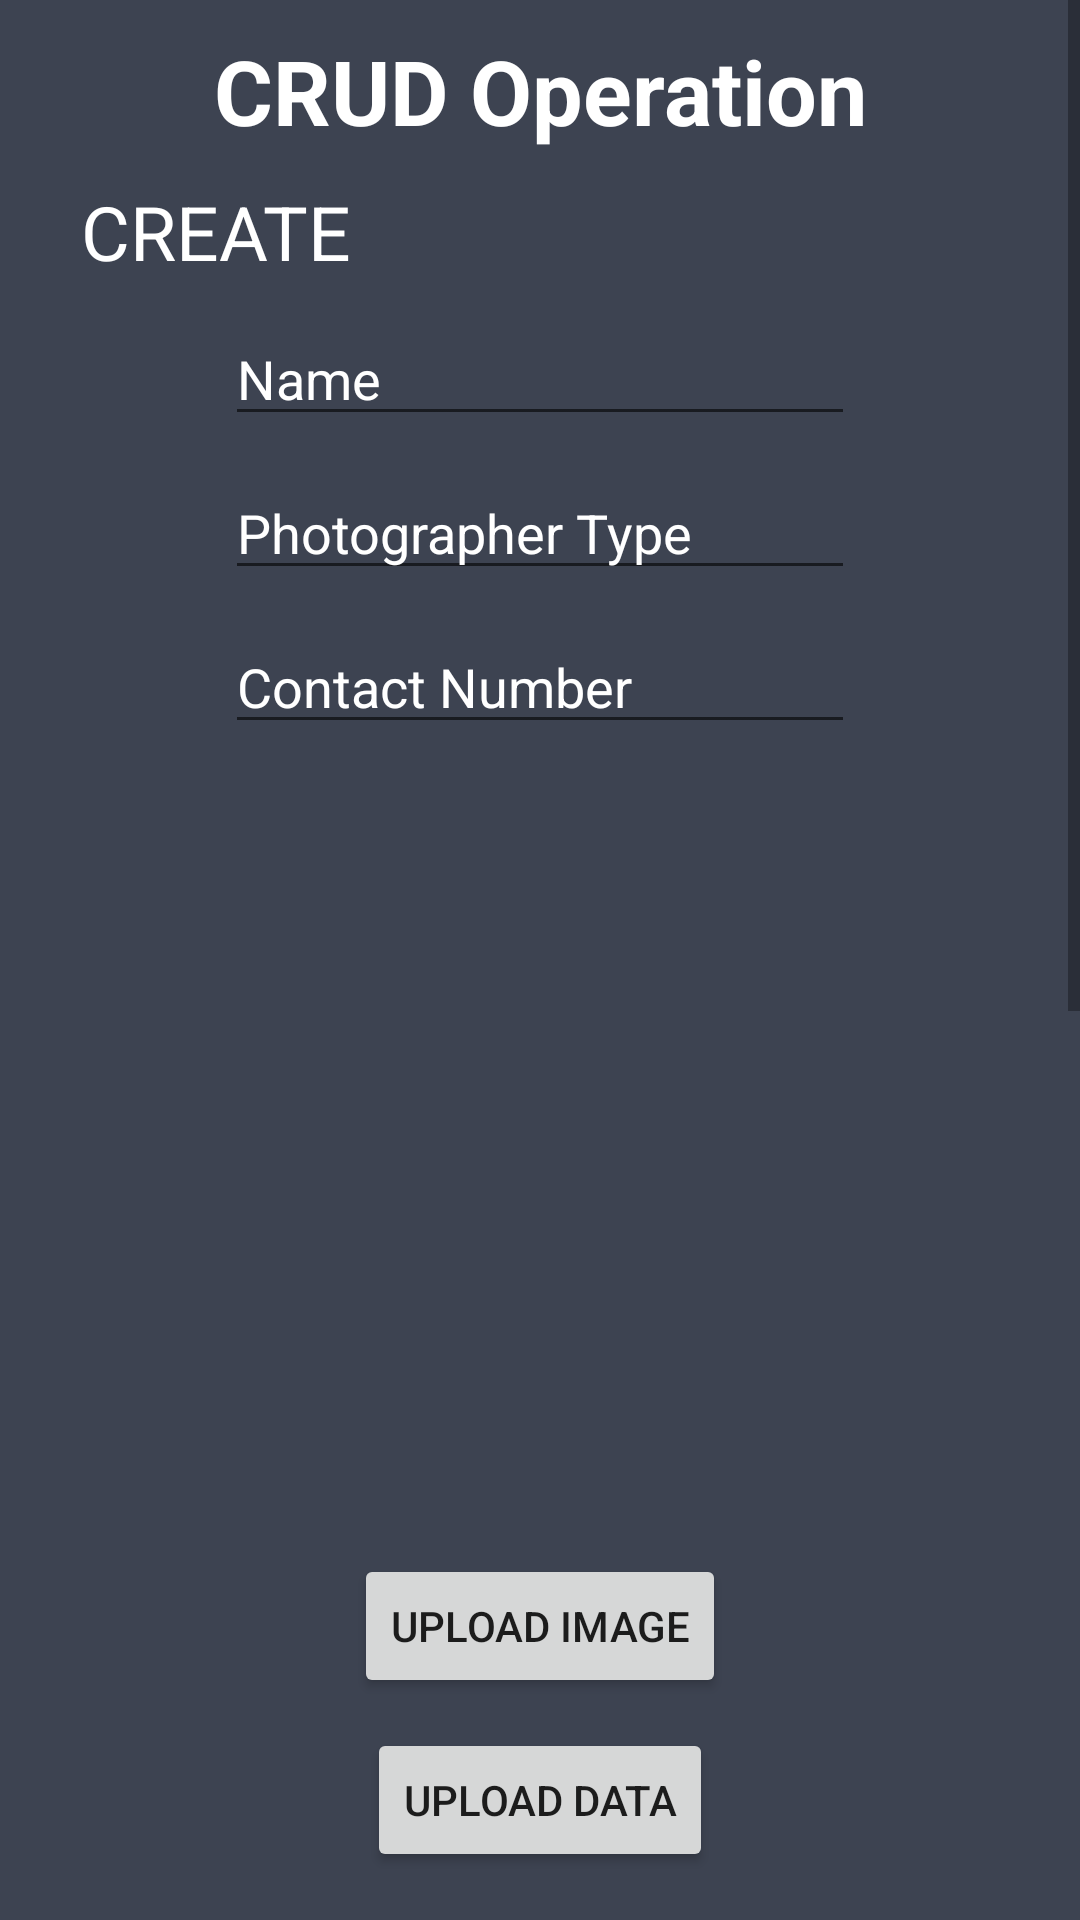

Android layout source for this screen:
<!-- AndroidManifest.xml: application theme Theme.FodrixPhotographersPortal -->
<!-- res/layout/activity_crud.xml -->
<?xml version="1.0" encoding="utf-8"?>
<ScrollView android:layout_width="match_parent"
    android:layout_height="match_parent"
    xmlns:app="http://schemas.android.com/apk/res-auto"
    xmlns:tools="http://schemas.android.com/tools"
    android:background="@color/lightBlack"
    app:layout_constraintBottom_toBottomOf="parent"
    app:layout_constraintEnd_toEndOf="parent"
    app:layout_constraintStart_toStartOf="parent"
    app:layout_constraintTop_toTopOf="parent"
    xmlns:android="http://schemas.android.com/apk/res/android"
    android:fillViewport="true">

    <androidx.constraintlayout.widget.ConstraintLayout
        android:layout_width="match_parent"
        android:layout_height="match_parent"
        tools:context=".CRUD">


        <TextView
            android:id="@+id/textView4"
            android:layout_width="wrap_content"
            android:layout_height="wrap_content"
            android:text="CRUD Operation"
            android:textColor="@color/white"
            android:layout_marginTop="10dp"
            android:textSize="30sp"
            android:textStyle="bold"
            app:layout_constraintEnd_toEndOf="parent"
            app:layout_constraintStart_toStartOf="parent"
            app:layout_constraintTop_toTopOf="parent" />

        <TextView
            android:id="@+id/textView3"
            android:layout_width="wrap_content"
            android:layout_height="wrap_content"
            android:layout_marginTop="10dp"
            android:text="CREATE"
            app:layout_constraintHorizontal_bias="0.1"
            android:textColor="@color/white"
            android:textSize="25sp"
            app:layout_constraintEnd_toEndOf="parent"
            app:layout_constraintStart_toStartOf="parent"
            app:layout_constraintTop_toBottomOf="@+id/textView4" />

        <EditText
            android:id="@+id/editTextTextPersonName"
            android:layout_width="wrap_content"
            android:layout_height="wrap_content"
            android:ems="10"

            android:hint="Name"
            android:textColorHint="@color/white"
            android:layout_marginTop="10dp"


            app:layout_constraintEnd_toEndOf="parent"
            app:layout_constraintStart_toStartOf="parent"
            app:layout_constraintTop_toBottomOf="@+id/textView3" />

        <EditText
            android:id="@+id/editTextTextPersonName2"
            android:layout_width="wrap_content"
            android:layout_height="wrap_content"
            android:ems="10"
            android:hint="Photographer Type"
            android:textColorHint="@color/white"
            android:layout_marginTop="10dp"

            app:layout_constraintEnd_toEndOf="parent"
            app:layout_constraintStart_toStartOf="parent"
            app:layout_constraintTop_toBottomOf="@+id/editTextTextPersonName" />

        <EditText
            android:id="@+id/editTextTextPersonName3"
            android:layout_width="wrap_content"
            android:layout_height="wrap_content"
            android:ems="10"
            android:hint="Contact Number"
            android:textColorHint="@color/white"
            android:layout_marginTop="10dp"
            app:layout_constraintEnd_toEndOf="parent"
            app:layout_constraintStart_toStartOf="parent"
            app:layout_constraintTop_toBottomOf="@+id/editTextTextPersonName2" />

        <ImageView

            android:src="@drawable/ic_launcher_background"
            android:paddingLeft="30dp"
            android:paddingRight="30dp"
            android:layout_marginTop="10dp"
            android:scaleType="fitCenter"
            android:id="@+id/imageView"
            android:layout_width="250dp"
            app:layout_constraintBottom_toTopOf="@+id/uploadImageButton"
            android:layout_height="250dp"
            app:layout_constraintEnd_toEndOf="parent"
            app:layout_constraintStart_toStartOf="parent"
            app:layout_constraintTop_toBottomOf="@+id/editTextTextPersonName3" />

        <Button
            android:id="@+id/uploadImageButton"
            android:layout_width="wrap_content"
            android:layout_height="wrap_content"
            android:text="Upload Image"
            android:layout_marginTop="10dp"
            android:textColorHint="@color/white"
            app:layout_constraintEnd_toEndOf="parent"
            app:layout_constraintStart_toStartOf="parent"
            app:layout_constraintTop_toBottomOf="@+id/imageView"></Button>

        <Button
            android:id="@+id/button2"
            android:layout_width="wrap_content"
            android:layout_height="wrap_content"
            android:text="Upload Data"

            android:textColorHint="@color/white"
            android:layout_marginTop="10dp"
            app:layout_constraintEnd_toEndOf="parent"
            app:layout_constraintStart_toStartOf="parent"
            app:layout_constraintTop_toBottomOf="@+id/uploadImageButton" />


        <TextView
            android:id="@+id/textView9"
            android:layout_width="wrap_content"
            android:layout_height="wrap_content"
            android:text="UPDATE"
            android:textColor="@color/white"
            android:textSize="25sp"
            android:layout_marginTop="20dp"
            app:layout_constraintEnd_toEndOf="parent"
            app:layout_constraintHorizontal_bias="0.1"
            app:layout_constraintStart_toStartOf="parent"
            app:layout_constraintTop_toBottomOf="@+id/button2" />

        <EditText
            android:id="@+id/update_existingName"
            android:layout_width="wrap_content"
            android:layout_height="wrap_content"
            android:ems="10"
            android:hint="Existing Name"
            android:textColorHint="@color/white"
            android:layout_marginTop="10dp"
            app:layout_constraintEnd_toEndOf="parent"
            app:layout_constraintStart_toStartOf="parent"
            app:layout_constraintTop_toBottomOf="@+id/textView9" />

        <EditText
            android:id="@+id/update_newName"
            android:layout_width="wrap_content"
            android:layout_height="wrap_content"
            android:ems="10"
            android:hint="New Name"
            android:textColorHint="@color/white"
            android:layout_marginTop="10dp"
            app:layout_constraintEnd_toEndOf="parent"
            app:layout_constraintStart_toStartOf="parent"
            app:layout_constraintTop_toBottomOf="@+id/update_existingName" />

        <EditText
            android:id="@+id/update_existingNumber"
            android:layout_width="wrap_content"
            android:layout_height="wrap_content"
            android:ems="10"
            android:hint="Existing Number"
            android:textColorHint="@color/white"
            app:layout_constraintEnd_toEndOf="parent"
            app:layout_constraintStart_toStartOf="parent"
            app:layout_constraintTop_toBottomOf="@+id/update_newName" />

        <EditText
            android:id="@+id/update_newNumber"
            android:layout_width="wrap_content"
            android:layout_height="wrap_content"
            android:ems="10"
            android:hint="New Number"
            android:textColorHint="@color/white"
            android:layout_marginTop="10dp"
            app:layout_constraintEnd_toEndOf="parent"
            app:layout_constraintStart_toStartOf="parent"
            app:layout_constraintTop_toBottomOf="@+id/update_existingNumber" />

        <Button
            android:id="@+id/updateButton"
            android:layout_width="wrap_content"
            android:layout_height="wrap_content"
            android:text="Update"
            android:layout_marginTop="20dp"
            android:textColorHint="@color/white"
            app:layout_constraintEnd_toEndOf="parent"
            app:layout_constraintStart_toStartOf="parent"
            app:layout_constraintTop_toBottomOf="@+id/update_newNumber" />

        <TextView
            android:id="@+id/fgh"
            android:layout_width="wrap_content"
            android:layout_height="wrap_content"
            android:text="DELETE"
            android:textColor="@color/white"
            android:textSize="25sp"
            app:layout_constraintHorizontal_bias="0.09"
            android:layout_marginTop="10dp"
            app:layout_constraintEnd_toEndOf="parent"
            app:layout_constraintStart_toStartOf="parent"
            app:layout_constraintTop_toBottomOf="@+id/updateButton" />

        <EditText
            android:id="@+id/delete_name"
            android:layout_width="wrap_content"
            android:layout_height="wrap_content"
            android:layout_marginTop="10dp"
            android:ems="10"
            android:hint="Enter Name"
            android:textColorHint="@color/white"
            app:layout_constraintEnd_toEndOf="parent"
            app:layout_constraintStart_toStartOf="parent"
            app:layout_constraintTop_toBottomOf="@+id/fgh" />


        <Button
            android:id="@+id/deleteButton"
            android:layout_width="wrap_content"
            android:layout_height="wrap_content"
            android:layout_marginTop="20dp"
            android:text="Delete"
            android:textColorHint="@color/white"
            app:layout_constraintEnd_toEndOf="parent"
            app:layout_constraintStart_toStartOf="parent"
            app:layout_constraintTop_toBottomOf="@+id/delete_name" />


        <TextView
            android:id="@+id/bdd"
            android:layout_width="wrap_content"
            android:layout_height="wrap_content"
            android:text="READ"
            android:textColor="@color/white"
            android:textSize="25sp"
            app:layout_constraintHorizontal_bias="0.09"
            android:layout_marginTop="10dp"
            app:layout_constraintEnd_toEndOf="parent"
            app:layout_constraintStart_toStartOf="parent"
            app:layout_constraintTop_toBottomOf="@+id/deleteButton" />

        <Button
            android:id="@+id/readButton"
            android:layout_width="wrap_content"
            android:layout_height="wrap_content"
            android:layout_marginTop="20dp"
            android:text="Read"
            android:textColorHint="@color/white"
            app:layout_constraintEnd_toEndOf="parent"
            app:layout_constraintStart_toStartOf="parent"
            app:layout_constraintTop_toBottomOf="@+id/bdd" />


    </androidx.constraintlayout.widget.ConstraintLayout>







</ScrollView>
<!-- resources referenced by this layout -->
<resources>
  <color name="lightBlack">#3d4351</color>
  <color name="white">#FFFFFFFF</color>
  <style name="Theme.FodrixPhotographersPortal" parent="Theme.MaterialComponents.DayNight.DarkActionBar">
          
          <item name="colorPrimary">@color/purple_500</item>
          <item name="colorPrimaryVariant">@color/purple_700</item>
          <item name="colorOnPrimary">@color/white</item>
          
          <item name="colorSecondary">@color/teal_200</item>
          <item name="colorSecondaryVariant">@color/teal_700</item>
          <item name="colorOnSecondary">@color/black</item>
          
          <item name="android:statusBarColor" tools:targetApi="l">?attr/colorPrimaryVariant</item>
          
      </style>
  <color name="purple_500">#FF6200EE</color>
  <color name="purple_700">#FF3700B3</color>
  <color name="teal_200">#FF03DAC5</color>
  <color name="teal_700">#FF018786</color>
  <color name="black">#FF000000</color>
</resources>
